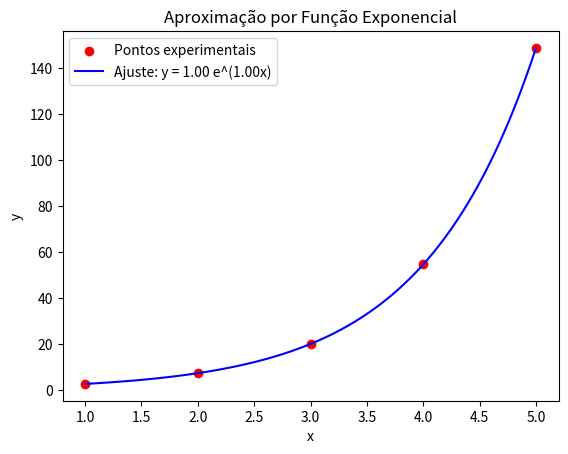

Recreate this plot in Python.
import numpy as np
import matplotlib.pyplot as plt

def ajuste_exponencial(x, y):
    """
    Ajusta uma função exponencial da forma y = A * e^(Bx) usando mínimos quadrados.
    
    Parâmetros:
    x -- Lista de valores de x
    y -- Lista de valores de y
    
    Retorna:
    A -- Coeficiente A da função exponencial
    B -- Coeficiente B da função exponencial
    """
    # Aplicar logaritmo natural nos valores de y
    Y_log = np.log(y)
    
    # Ajuste linear Y' = A' + Bx (usando mínimos quadrados)
    n = len(x)
    soma_x = np.sum(x)
    soma_Ylog = np.sum(Y_log)
    soma_x2 = np.sum(x**2)
    soma_xYlog = np.sum(x * Y_log)

    # Resolvendo o sistema para A' e B
    B = (n * soma_xYlog - soma_x * soma_Ylog) / (n * soma_x2 - soma_x**2)
    A_log = (soma_Ylog - B * soma_x) / n
    A = np.exp(A_log)  # Convertendo de ln(A) para A

    return A, B

# Exemplo de dados experimentais (crescimento exponencial)
x = np.array([1, 2, 3, 4, 5])
y = np.array([2.7, 7.4, 20.1, 54.6, 148.4])  # Valores que seguem um padrão exponencial

# Ajustando a função exponencial
A, B = ajuste_exponencial(x, y)

# Criando pontos para a curva ajustada
x_ajuste = np.linspace(min(x), max(x), 100)
y_ajuste = A * np.exp(B * x_ajuste)

# Plotando os dados e a curva ajustada
plt.scatter(x, y, color='red', label='Pontos experimentais')
plt.plot(x_ajuste, y_ajuste, color='blue', label=f'Ajuste: y = {A:.2f} e^({B:.2f}x)')
plt.legend()
plt.xlabel("x")
plt.ylabel("y")
plt.title("Aproximação por Função Exponencial")
plt.show()
